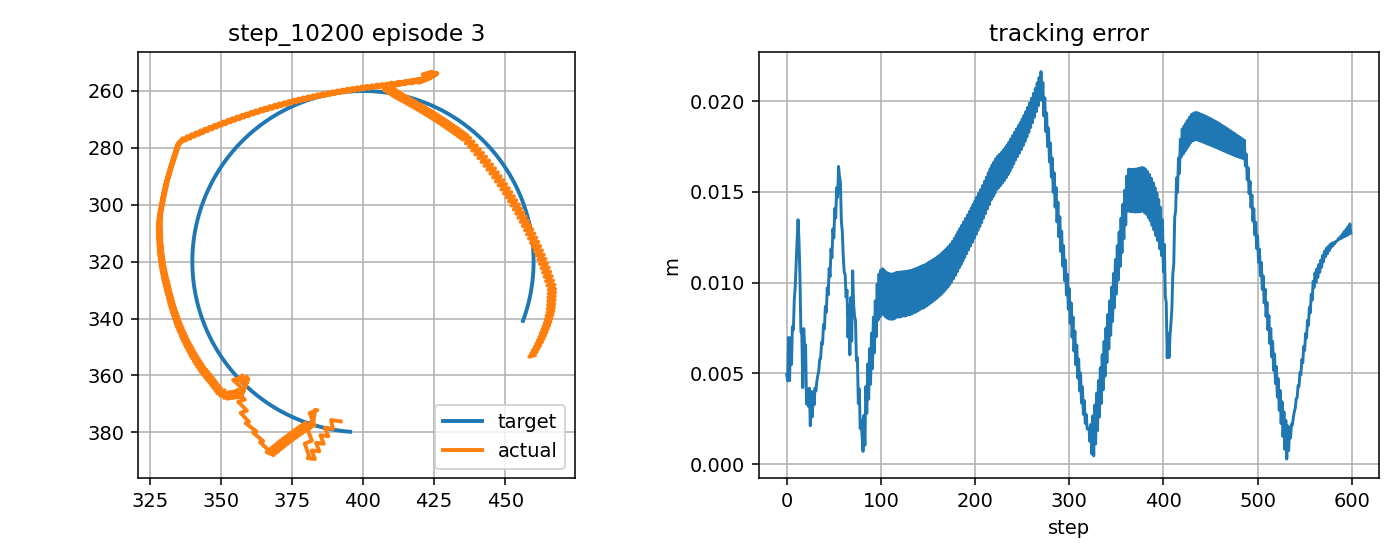

Data behind this chart, as committed beside it:
step, t, x_target_px, y_target_px, x_ee_px, y_ee_px, q1, q2, dq1, dq2, tau1, tau2, tau_pd1, tau_pd2, reward, ee_error_px, ee_error_m, q_error_norm, dq_error_norm, action_norm, action_saturation, tau_total_norm, tau_residual_norm, q_abs_max
0, 3.276, 395.5, 379.8, 392.2, 376.2, -2.522, 2.384, -1.667, -1.667, -9.041, 0.5061, -4.962, 0.8436, 0.684, 4.944, 0.004944, 0.0362, 2.171, 0.8186, 0.0, 9.055, 4.093, 2.522
1, 3.292, 395, 379.8, 392.2, 376.2, -2.522, 2.384, 0.0, 0.0, 8.054, 16.7, 12.58, 15.11, 0.7981, 4.593, 0.004593, 0.03332, 0.2471, 0.9593, 0.0, 18.54, 4.797, 2.522
2, 3.309, 394.5, 379.7, 388.8, 375.7, -2.548, 2.378, -1.578, -0.3094, -7.475, 1.21, -4.245, 1.739, 0.6566, 6.985, 0.006985, 0.05241, 1.362, 0.6545, 0.0, 7.572, 3.273, 2.548
3, 3.326, 394, 379.7, 389.5, 378.8, -2.547, 2.401, 0.08873, 1.357, 8.399, 5.097, 12.36, 4.352, 0.8444, 4.605, 0.004605, 0.0372, 1.43, 0.8058, 0.0, 9.825, 4.029, 2.547
4, 3.342, 393.5, 379.6, 386.6, 378.4, -2.569, 2.396, -1.335, -0.3094, -2.424, -8.914, -4.515, -9.809, 0.6633, 6.957, 0.006957, 0.05596, 1.126, 0.4548, 0.0, 9.238, 2.274, 2.569
5, 3.359, 393, 379.6, 387.8, 381.4, -2.563, 2.419, 0.3316, 1.357, 6.847, 4.126, 10.4, 3.66, 0.7925, 5.492, 0.005492, 0.04594, 1.509, 0.7169, 0.0, 7.994, 3.585, 2.563
6, 3.376, 392.5, 379.5, 385.1, 381, -2.585, 2.413, -1.335, -0.3094, -3.341, -10.93, -6.622, -10.5, 0.6358, 7.584, 0.007584, 0.06328, 1.126, 0.6617, 0.0, 11.43, 3.309, 2.585
7, 3.392, 392, 379.5, 386.2, 384.1, -2.58, 2.436, 0.3316, 1.357, 7.275, 3.303, 10.73, 2.963, 0.6885, 7.396, 0.007396, 0.0608, 1.513, 0.6934, 0.0, 7.99, 3.467, 2.58
8, 3.409, 391.5, 379.4, 383.5, 383.7, -2.602, 2.431, -1.335, -0.3094, -2.581, -12.72, -6.296, -11.2, 0.5759, 9.074, 0.009074, 0.0758, 1.127, 0.8024, 0.0, 12.98, 4.012, 2.602
9, 3.426, 391, 379.3, 384.6, 386.7, -2.597, 2.454, 0.3316, 1.357, 7.945, 2.147, 11.06, 2.261, 0.5735, 9.766, 0.009766, 0.07851, 1.517, 0.6226, 0.0, 8.23, 3.113, 2.597
10, 3.442, 390.5, 379.2, 382, 386.4, -2.619, 2.448, -1.335, -0.3094, -1.91, -14.39, -5.963, -11.91, 0.4894, 11.11, 0.01111, 0.09153, 1.128, 0.9509, 0.0, 14.52, 4.754, 2.619
11, 3.459, 390, 379.2, 383.1, 389.4, -2.613, 2.471, 0.3316, 1.357, 8.689, 0.8965, 11.39, 1.552, 0.4538, 12.36, 0.01236, 0.09766, 1.521, 0.5563, 0.0, 8.735, 2.782, 2.613
12, 3.476, 389.5, 379.1, 380.5, 389.1, -2.636, 2.466, -1.335, -0.3094, -1.273, -15.78, -5.625, -12.62, 0.3863, 13.47, 0.01347, 0.1092, 1.129, 1.076, 0.0, 15.83, 5.379, 2.636
13, 3.492, 389, 379, 381, 388.4, -2.63, 2.461, 0.3316, -0.2793, 9.548, -0.3818, 11.73, 0.8386, 0.5044, 12.32, 0.01232, 0.09938, 0.606, 0.5008, 0.0, 9.555, 2.504, 2.63
14, 3.509, 388.5, 378.9, 379.6, 384, -2.636, 2.429, -0.3336, -1.946, -2.868, -2.573, -5.285, 0.7077, 0.5947, 10.34, 0.01034, 0.08614, 1.887, 0.8148, 0.0, 3.853, 4.074, 2.636
15, 3.526, 388.1, 378.8, 382, 382.9, -2.613, 2.424, 1.333, -0.2793, 1.675, 12.71, 1.428, 15.11, 0.7545, 7.319, 0.007319, 0.06048, 1.578, 0.4836, 0.0, 12.82, 2.418, 2.613
16, 3.542, 387.6, 378.7, 380.4, 378.6, -2.619, 2.392, -0.3336, -1.946, -12.99, -2.061, -16.22, 1.891, 0.6849, 7.148, 0.007148, 0.0577, 1.882, 1.02, 0.0, 13.16, 5.099, 2.619
17, 3.559, 387.1, 378.6, 383, 377.6, -2.597, 2.387, 1.333, -0.2793, -0.5071, 14.71, 0.5138, 16.29, 0.8841, 4.219, 0.004219, 0.03305, 1.575, 0.377, 0.0, 14.72, 1.885, 2.597
18, 3.576, 386.6, 378.5, 381.3, 373.2, -2.602, 2.355, -0.3336, -1.946, -15.72, -0.1461, -17.13, 3.068, 0.6179, 7.475, 0.007475, 0.05353, 1.877, 0.7013, 0.0, 15.72, 3.506, 2.602
19, 3.592, 386.1, 378.4, 383.9, 372.2, -2.58, 2.35, 1.333, -0.2793, -2.08, 16.44, -0.3939, 17.47, 0.7501, 6.521, 0.006521, 0.04617, 1.571, 0.3951, 0.0, 16.57, 1.975, 2.58
20, 3.609, 385.6, 378.3, 383.2, 372.1, -2.586, 2.349, -0.3336, -0.07389, -18.78, 2.094, -18.03, 4.24, 0.7264, 6.575, 0.006575, 0.04647, 0.111, 0.4545, 0.0, 18.89, 2.272, 2.586
21, 3.626, 385.1, 378.1, 382.6, 376, -2.597, 2.375, -0.6693, 1.593, -4.611, 2.784, -1.287, 2.575, 0.9201, 3.319, 0.003319, 0.0241, 1.731, 0.6662, 0.0, 5.386, 3.331, 2.597
22, 3.642, 384.6, 378, 381.9, 375.9, -2.602, 2.374, -0.3206, -0.07389, 2.084, -8.778, 2.363, -11.75, 0.849, 3.454, 0.003454, 0.02519, 0.1017, 0.5967, 0.0, 9.022, 2.983, 2.602
23, 3.659, 384.2, 377.9, 381, 378.2, -2.614, 2.389, -0.6944, 0.9272, -4.358, 1.642, -1.054, 1.561, 0.8652, 3.194, 0.003194, 0.02585, 1.118, 0.661, 0.0, 4.657, 3.305, 2.614
24, 3.676, 383.7, 377.7, 379.6, 376.7, -2.622, 2.377, -0.4694, -0.7395, 0.6512, -6.16, 2.994, -7.055, 0.804, 4.192, 0.004192, 0.03228, 0.7006, 0.5016, 0.0, 6.195, 2.508, 2.622
25, 3.692, 383.2, 377.6, 381.3, 378.6, -2.612, 2.393, 0.5875, 0.9272, -2.211, 6.695, 0.9082, 6.637, 0.9461, 2.124, 0.002124, 0.0174, 1.294, 0.6239, 0.0, 7.051, 3.12, 2.612
26, 3.709, 382.7, 377.5, 378.7, 377.3, -2.63, 2.38, -1.079, -0.7395, -9.081, -8.603, -10.15, -7.3, 0.7976, 4, 0.004, 0.0316, 1.083, 0.3371, 0.0, 12.51, 1.685, 2.63
27, 3.726, 382.2, 377.3, 380.4, 379.2, -2.62, 2.396, 0.5875, 0.9272, 3.346, 6.806, 7.066, 6.386, 0.909, 2.602, 0.002602, 0.02099, 1.295, 0.7488, 0.0, 7.584, 3.744, 2.62
28, 3.742, 381.8, 377.2, 377.8, 377.9, -2.638, 2.383, -1.079, -0.7395, -8.876, -9.153, -10.09, -7.553, 0.806, 3.998, 0.003998, 0.03224, 1.083, 0.4012, 0.0, 12.75, 2.006, 2.638
29, 3.759, 381.3, 377, 379.5, 379.8, -2.628, 2.399, 0.5875, 0.9272, 3.413, 6.512, 7.133, 6.131, 0.8686, 3.267, 0.003267, 0.02581, 1.296, 0.748, 0.0, 7.352, 3.74, 2.628
30, 3.776, 380.8, 376.9, 376.9, 378.5, -2.646, 2.387, -1.079, -0.7395, -8.646, -9.677, -10.02, -7.812, 0.8056, 4.201, 0.004201, 0.03422, 1.084, 0.463, 0.0, 12.98, 2.315, 2.646
31, 3.792, 380.3, 376.7, 378.7, 380.4, -2.636, 2.402, 0.5875, 0.9272, 3.488, 6.212, 7.207, 5.87, 0.8255, 4.043, 0.004043, 0.03141, 1.297, 0.747, 0.0, 7.124, 3.735, 2.636
32, 3.809, 379.9, 376.5, 376.1, 379.1, -2.654, 2.39, -1.079, -0.7395, -8.405, -10.2, -9.939, -8.074, 0.7955, 4.595, 0.004595, 0.03742, 1.085, 0.5245, 0.0, 13.22, 2.622, 2.654
33, 3.826, 379.4, 376.4, 377.8, 381, -2.645, 2.405, 0.5875, 0.9272, 3.573, 5.903, 7.289, 5.605, 0.7818, 4.89, 0.00489, 0.03754, 1.298, 0.7456, 0.0, 6.9, 3.728, 2.645
34, 3.842, 378.9, 376.2, 375.2, 379.7, -2.663, 2.393, -1.079, -0.7395, -8.147, -10.71, -9.854, -8.342, 0.7768, 5.149, 0.005149, 0.04166, 1.086, 0.5845, 0.0, 13.46, 2.922, 2.663
35, 3.859, 378.5, 376, 376.9, 381.6, -2.653, 2.408, 0.5875, 0.9272, 3.672, 5.58, 7.378, 5.335, 0.738, 5.788, 0.005788, 0.04405, 1.299, 0.7429, 0.0, 6.68, 3.714, 2.653
36, 3.876, 378, 375.8, 374.3, 380.3, -2.671, 2.396, -1.079, -0.7395, -7.891, -11.21, -9.761, -8.614, 0.7514, 5.829, 0.005829, 0.04672, 1.087, 0.6405, 0.0, 13.71, 3.203, 2.671
37, 3.892, 377.5, 375.6, 376.1, 382.2, -2.661, 2.411, 0.5875, 0.9272, 3.782, 5.223, 7.474, 5.06, 0.6942, 6.725, 0.006725, 0.05088, 1.3, 0.7392, 0.0, 6.448, 3.696, 2.661
38, 3.909, 377.1, 375.4, 373.5, 381, -2.679, 2.399, -1.079, -0.7395, -7.66, -11.7, -9.661, -8.891, 0.7207, 6.606, 0.006606, 0.05246, 1.088, 0.6906, 0.0, 13.99, 3.453, 2.679
39, 3.926, 376.6, 375.3, 375.2, 382.8, -2.669, 2.414, 0.5875, 0.9272, 3.907, 4.837, 7.578, 4.781, 0.6501, 7.697, 0.007697, 0.05797, 1.3, 0.7344, 0.0, 6.217, 3.672, 2.669
40, 3.942, 376.2, 375.1, 372.6, 381.6, -2.687, 2.402, -1.079, -0.7395, -7.458, -12.19, -9.554, -9.172, 0.6861, 7.458, 0.007458, 0.05872, 1.09, 0.7342, 0.0, 14.29, 3.671, 2.687
41, 3.959, 375.7, 374.9, 374.4, 383.5, -2.677, 2.418, 0.5875, 0.9272, 4.064, 4.411, 7.69, 4.498, 0.6056, 8.698, 0.008698, 0.06531, 1.301, 0.7254, 0.0, 5.998, 3.627, 2.677
42, 3.976, 375.2, 374.7, 371.8, 382.3, -2.695, 2.405, -1.079, -0.7395, -7.244, -12.66, -9.439, -9.457, 0.6481, 8.371, 0.008371, 0.06543, 1.091, 0.7767, 0.0, 14.59, 3.883, 2.695
43, 3.992, 374.8, 374.4, 373.5, 384.1, -2.686, 2.421, 0.5875, 0.9272, 4.269, 3.928, 7.809, 4.21, 0.5606, 9.726, 0.009726, 0.07287, 1.301, 0.7102, 0.0, 5.801, 3.551, 2.686
44, 4.009, 374.3, 374.2, 370.9, 382.9, -2.704, 2.408, -1.079, -0.7395, -7.021, -13.13, -9.316, -9.746, 0.6073, 9.333, 0.009333, 0.07252, 1.093, 0.8183, 0.0, 14.89, 4.092, 2.704
45, 4.026, 373.9, 374, 372.7, 384.7, -2.694, 2.424, 0.5875, 0.9272, 4.491, 3.437, 7.937, 3.919, 0.5147, 10.78, 0.01078, 0.08063, 1.302, 0.6959, 0.0, 5.655, 3.48, 2.694
46, 4.042, 373.4, 373.8, 370.1, 383.6, -2.712, 2.412, -1.079, -0.7395, -6.786, -13.6, -9.185, -10.04, 0.5641, 10.34, 0.01034, 0.07994, 1.095, 0.8585, 0.0, 15.2, 4.292, 2.712
47, 4.059, 373, 373.6, 371.9, 385.4, -2.702, 2.427, 0.5875, 0.9272, 4.745, 2.95, 8.071, 3.623, 0.468, 11.86, 0.01186, 0.0886, 1.302, 0.6788, 0.0, 5.587, 3.394, 2.702
48, 4.076, 372.5, 373.3, 369.3, 384.3, -2.72, 2.415, -1.079, -0.7395, -6.558, -14.04, -9.047, -10.34, 0.519, 11.38, 0.01138, 0.08765, 1.098, 0.8931, 0.0, 15.5, 4.465, 2.72
49, 4.092, 372.1, 373.1, 371, 386, -2.71, 2.43, 0.5875, 0.9272, 5.021, 2.458, 8.214, 3.324, 0.4202, 12.96, 0.01296, 0.09676, 1.302, 0.6618, 0.0, 5.59, 3.309, 2.71
50, 4.109, 371.7, 372.9, 368.5, 384.9, -2.728, 2.418, -1.079, -0.7395, -6.329, -14.48, -8.9, -10.64, 0.4722, 12.46, 0.01246, 0.09563, 1.1, 0.9237, 0.0, 15.8, 4.618, 2.728
51, 4.126, 371.2, 372.6, 370.2, 386.7, -2.718, 2.433, 0.5875, 0.9272, 5.33, 1.932, 8.365, 3.02, 0.3714, 14.09, 0.01409, 0.1051, 1.302, 0.6448, 0.0, 5.67, 3.224, 2.718
52, 4.142, 370.8, 372.4, 367.7, 385.6, -2.736, 2.421, -1.079, -0.7395, -6.094, -14.9, -8.746, -10.94, 0.4237, 13.56, 0.01356, 0.1039, 1.102, 0.9518, 0.0, 16.09, 4.759, 2.736
53, 4.159, 370.3, 372.2, 369.4, 387.4, -2.727, 2.436, 0.5875, 0.9272, 5.698, 1.336, 8.524, 2.713, -0.6785, 15.23, 0.01523, 0.1136, 1.302, 0.6287, 0.0, 5.853, 3.143, 2.727
54, 4.176, 369.9, 371.9, 366.9, 386.3, -2.745, 2.424, -1.079, -0.7395, -5.849, -15.31, -8.583, -11.25, 0.3736, 14.7, 0.0147, 0.1123, 1.105, 0.9785, 0.0, 16.39, 4.893, 2.745
55, 4.192, 369.5, 371.7, 368.6, 388, -2.735, 2.44, 0.5875, 0.9272, 6.088, 0.7429, 8.69, 2.403, -0.7297, 16.4, 0.0164, 0.1224, 1.302, 0.6173, 0.0, 6.133, 3.086, 2.735
56, 4.209, 369, 371.4, 366.1, 387, -2.753, 2.427, -1.079, -0.7395, -5.593, -15.72, -8.413, -11.56, -0.678, 15.86, 0.01586, 0.121, 1.108, 1.004, 0.0, 16.69, 5.022, 2.753
57, 4.226, 368.6, 371.1, 367.2, 386.6, -2.743, 2.427, 0.5875, -0.02285, 6.459, 0.143, 8.865, 2.089, -0.6516, 15.53, 0.01553, 0.1169, 0.7364, 0.6189, 0.0, 6.46, 3.095, 2.743
58, 4.242, 368.2, 370.9, 363.8, 383.5, -2.761, 2.399, -1.079, -1.69, -7.187, -7.818, -8.24, -3.73, 0.4687, 13.37, 0.01337, 0.1042, 1.801, 0.8441, 0.0, 10.62, 4.221, 2.761
59, 4.259, 367.8, 370.6, 364.9, 383.1, -2.751, 2.398, 0.5875, -0.02285, 6.44, 9.194, 9.036, 10.47, 0.4705, 12.82, 0.01282, 0.09863, 0.7316, 0.5785, 0.0, 11.23, 2.892, 2.751
... 540 more rows
